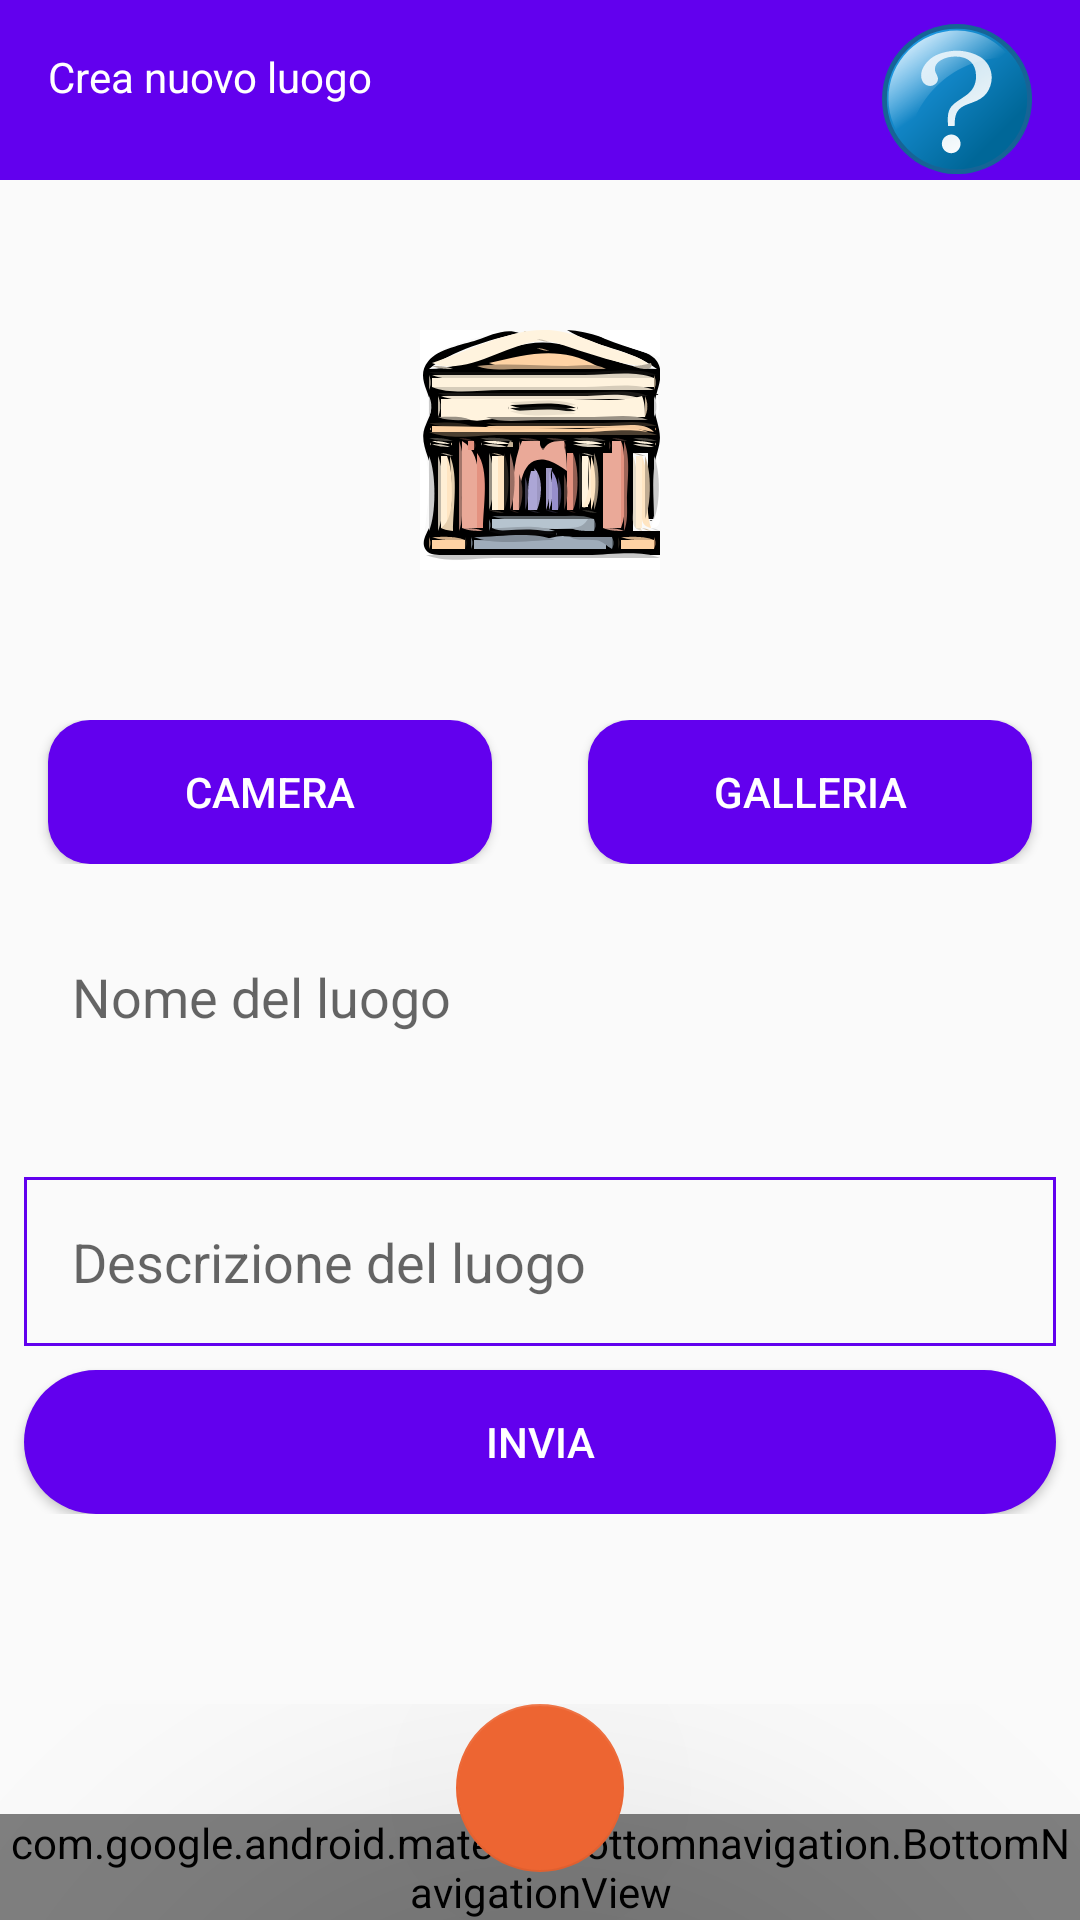

Here is an Android app screen rendered from its layout file. Give the layout XML and the strings, colors and styles it references.
<!-- AndroidManifest.xml: application theme Theme.ECulture_Tool_A -->
<!-- res/layout/activity_new_luogo.xml -->
<?xml version="1.0" encoding="utf-8"?>
<RelativeLayout xmlns:android="http://schemas.android.com/apk/res/android"
    xmlns:app="http://schemas.android.com/apk/res-auto"
    xmlns:tools="http://schemas.android.com/tools"
    android:layout_width="match_parent"
    android:layout_height="match_parent"
    tools:context=".NewLuogoActivity">

    <RelativeLayout
        android:layout_width="match_parent"
        android:layout_height="60dp">

        <View
            android:id="@+id/TextView"
            android:layout_width="wrap_content"
            android:layout_height="60dp"
            android:background="@color/design_default_color_primary" />

        <ImageView
            android:id="@+id/Question_new_luogo"
            android:layout_width="50dp"
            android:layout_height="50dp"
            android:layout_alignTop="@+id/descriptionCuratore"
            android:layout_alignParentEnd="true"
            android:layout_marginTop="8dp"
            android:layout_marginEnd="16dp"
            app:layout_constraintEnd_toEndOf="parent"
            app:layout_constraintTop_toTopOf="parent"
            app:srcCompat="@drawable/ic_kuba_information_icons_set_1" />

        <TextView
            android:id="@+id/TextTitle"
            android:layout_width="wrap_content"
            android:layout_height="wrap_content"
            android:layout_alignParentStart="true"
            android:layout_alignParentTop="true"
            android:layout_alignParentEnd="true"
            android:layout_marginLeft="16dp"
            android:layout_marginTop="16dp"
            android:text="@string/crea_nuovo_luogo"
            android:textColor="@color/white"
            android:textStyle="normal" />
    </RelativeLayout>

    <ScrollView
        android:layout_width="match_parent"
        android:layout_height="match_parent"
        android:layout_marginTop="60dp"
        android:layout_marginBottom="72dp">

        <LinearLayout

            android:layout_width="match_parent"
            android:layout_height="wrap_content"
            android:layout_marginBottom="72dp"
            android:orientation="vertical">

            <RelativeLayout
                android:layout_width="match_parent"
                android:layout_height="wrap_content">

                <ImageView
                    android:id="@+id/imageView"
                    android:layout_width="wrap_content"
                    android:layout_height="wrap_content"
                    android:layout_centerInParent="true"
                    android:layout_gravity="center"
                    android:layout_marginStart="16dp"
                    android:layout_marginTop="50dp"
                    android:layout_marginEnd="16dp"
                    android:scaleType="fitXY"
                    app:srcCompat="@drawable/ic_bottoneluogo" />

                <ImageView
                    android:id="@+id/imagePlaceHolder"
                    android:layout_width="180dp"
                    android:layout_height="180dp"
                    android:layout_centerInParent="true"
                    android:layout_marginStart="52dp"
                    android:layout_marginEnd="52dp"
                    android:padding="50dp"
                    android:paddingStart="50dp"
                    android:paddingLeft="50dp"
                    android:paddingTop="50dp"
                    android:paddingEnd="50dp"
                    android:paddingRight="50dp"
                    android:paddingBottom="50dp"
                    android:visibility="invisible"
                    app:srcCompat="@android:drawable/ic_menu_gallery" />
            </RelativeLayout>

            <LinearLayout
                android:id="@+id/LinearNewLuogoButton"
                android:layout_width="match_parent"
                android:layout_height="wrap_content"
                android:orientation="horizontal">

                <Button
                    android:id="@+id/cameraBtn"
                    android:layout_width="wrap_content"
                    android:layout_height="wrap_content"
                    android:layout_marginLeft="16dp"
                    android:layout_marginRight="16dp"
                    android:layout_weight="1"
                    android:background="@drawable/curvebuttonbgdefault"
                    android:text="@string/camera"
                    android:textColor="@color/white" />

                <Button
                    android:id="@+id/galleriaBtn"
                    android:layout_width="wrap_content"
                    android:layout_height="wrap_content"
                    android:layout_marginLeft="16dp"
                    android:layout_marginRight="16dp"
                    android:layout_weight="1"
                    android:background="@drawable/curvebuttonbgdefault"
                    android:text="@string/galleria"
                    android:textColor="@color/white" />

            </LinearLayout>

            <LinearLayout
                android:layout_width="match_parent"
                android:layout_height="match_parent"
                android:orientation="vertical">

                <EditText
                    android:id="@+id/NomeLuogo"
                    android:layout_width="match_parent"
                    android:layout_height="wrap_content"
                    android:layout_marginLeft="8dp"
                    android:layout_marginTop="16dp"
                    android:layout_marginRight="8dp"
                    android:layout_marginBottom="16dp"
                    android:background="@drawable/round_border"
                    android:ems="10"
                    android:hint="@string/nome_luogo"
                    android:inputType="textPersonName"
                    android:padding="16dp" />

                <EditText
                    android:id="@+id/DescrizioneLuogo"
                    android:layout_width="match_parent"
                    android:layout_height="wrap_content"
                    android:layout_marginLeft="8dp"
                    android:layout_marginTop="16dp"
                    android:layout_marginRight="8dp"
                    android:background="@drawable/rectangle"
                    android:ems="10"
                    android:gravity="start|top"
                    android:hint="@string/descrizione_luogo"
                    android:inputType="textMultiLine"
                    android:padding="16dp" />

                <Button
                    android:id="@+id/SubmitButton"
                    android:layout_width="match_parent"
                    android:layout_height="match_parent"
                    android:layout_marginStart="8dp"
                    android:layout_marginTop="8dp"
                    android:layout_marginEnd="8dp"
                    android:background="@drawable/curvedbg"
                    android:text="@string/invia"
                    android:textColor="@color/white" />

            </LinearLayout>


        </LinearLayout>
    </ScrollView>

    <androidx.constraintlayout.widget.ConstraintLayout
        android:layout_width="match_parent"
        android:layout_height="wrap_content"
        android:layout_alignParentBottom="true"
        android:layout_marginBottom="0dp">

        <com.google.android.material.bottomnavigation.BottomNavigationView
            android:id="@+id/bottom_nav"
            android:layout_width="match_parent"
            android:layout_height="wrap_content"
            android:background="@color/design_default_color_primary"
            app:itemIconTint="@color/white"
            app:itemTextColor="@color/white"
            app:layout_constraintBottom_toBottomOf="parent"
            app:menu="@menu/bottombar" />

        <com.google.android.material.floatingactionbutton.FloatingActionButton
            android:id="@+id/floatingActionButton"
            android:layout_width="wrap_content"
            android:layout_height="wrap_content"
            android:layout_marginBottom="16dp"
            android:contentDescription="home"
            android:onClick="goHome"
            android:src="@drawable/ic_home_24"
            app:backgroundTint="#ED6532"
            app:elevation="100dp"
            app:layout_constraintBottom_toBottomOf="parent"
            app:layout_constraintEnd_toEndOf="parent"
            app:layout_constraintStart_toStartOf="parent" />

    </androidx.constraintlayout.widget.ConstraintLayout>




</RelativeLayout>
<!-- resources referenced by this layout -->
<resources>
  <color name="white">#FFFFFFFF</color>
  <!-- drawable curvebuttonbgdefault (drawable-v24) -->
  <?xml version="1.0" encoding="utf-8"?>
  <shape xmlns:android="http://schemas.android.com/apk/res/android">
      <solid android:color="@color/design_default_color_primary"/>
      <corners android:radius="14dp"/>
  </shape>
  <!-- drawable curvedbg (drawable-v24) -->
  <?xml version="1.0" encoding="utf-8"?>
  <shape xmlns:android="http://schemas.android.com/apk/res/android">
      <solid android:color="@color/design_default_color_primary"/>
      <corners android:radius="60dp"/>
  </shape>
  <!-- drawable ic_bottoneluogo: vector/xml drawable (drawable-v24, 45648 chars, omitted) -->
  <!-- drawable ic_kuba_information_icons_set_1: vector/xml drawable (drawable, 2642 chars, omitted) -->
  <!-- drawable rectangle (drawable) -->
  <?xml version="1.0" encoding="utf-8"?>
  <shape android:shape="rectangle" xmlns:android="http://schemas.android.com/apk/res/android">
      <stroke android:color="@color/design_default_color_primary"
          android:width="1dp"/>
  </shape>
  <string name="camera">CAMERA</string>
  <string name="crea_nuovo_luogo">Crea nuovo luogo</string>
  <string name="descrizione_luogo">Descrizione del luogo</string>
  <string name="galleria">GALLERIA</string>
  <string name="invia">INVIA</string>
  <string name="nome_luogo">Nome del luogo</string>
  <style name="Theme.ECulture_Tool_A" parent="Theme.AppCompat.Light.NoActionBar">
  
          
          <item name="colorPrimary">@color/purple_500</item>
          <item name="colorPrimaryVariant">@color/purple_700</item>
          <item name="colorOnPrimary">@color/white</item>
          
          <item name="colorSecondary">@color/teal_200</item>
          <item name="colorSecondaryVariant">@color/teal_700</item>
          <item name="colorOnSecondary">@color/black</item>
          
          <item name="android:statusBarColor" tools:targetApi="l">?attr/colorPrimaryVariant</item>
          
      </style>
  <color name="purple_500">#FF6200EE</color>
  <color name="purple_700">#FF3700B3</color>
  <color name="teal_200">#FF03DAC5</color>
  <color name="teal_700">#FF018786</color>
  <color name="black">#FF000000</color>
</resources>
